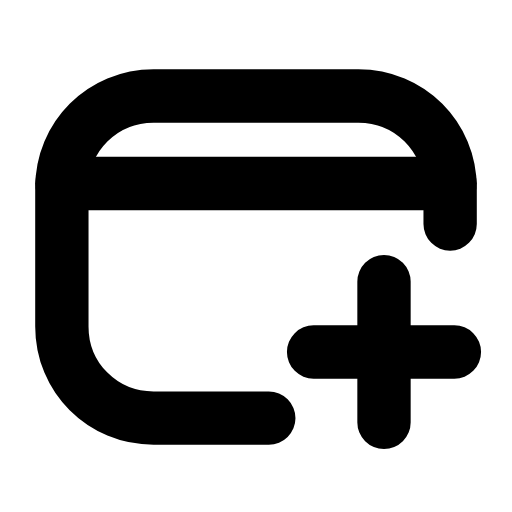
t = 0.00 s
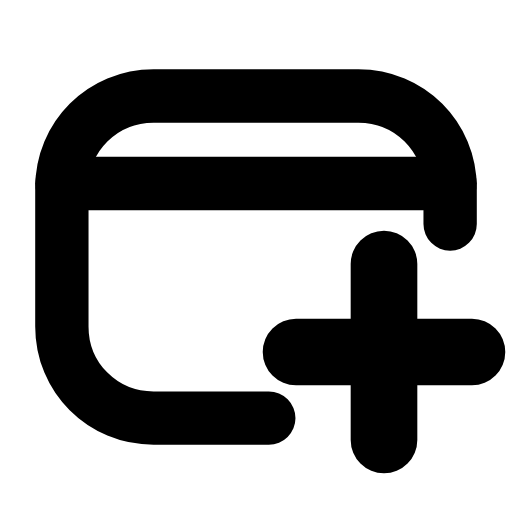
t = 0.25 s
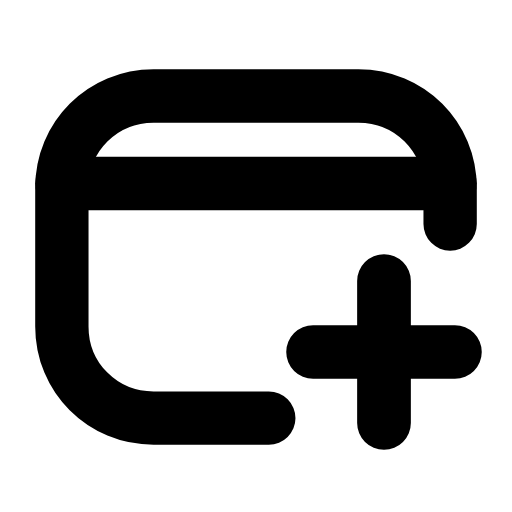
t = 0.51 s
t = 0.73 s: frame unchanged from t = 0.00 s, image omitted
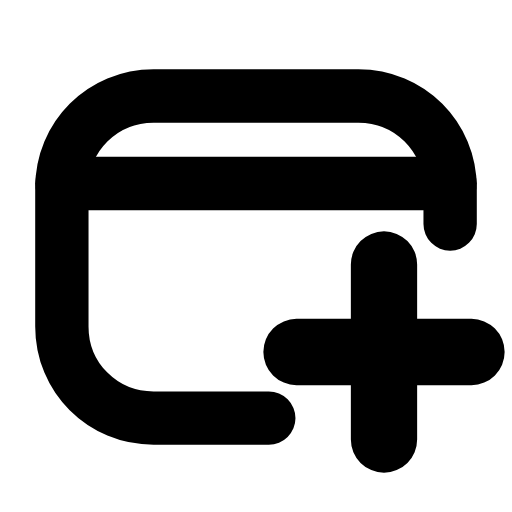
t = 1.01 s
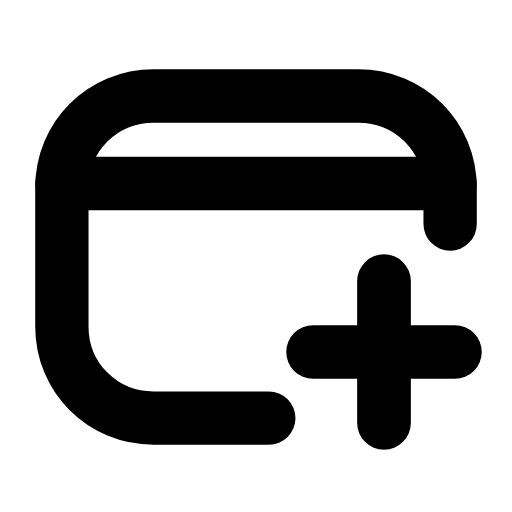
t = 1.24 s

The animated SVG that drew these frames (rendered in a browser with its animation timeline set to each time). Animation: 1 SMIL element (animateTransform=1); one cycle of 1.50 s, repeats indefinitely.

<svg xmlns="http://www.w3.org/2000/svg" width="24" height="24" viewBox="0 0 24 24" fill="none"><path stroke="currentColor" stroke-width="2.5" stroke-linecap="round" stroke-linejoin="round" fill="none" d="M12.6 19.6L7.2 19.6C4.8 19.6 2.9 17.7 2.9 15.3L2.9 8.8C2.9 6.4 4.8 4.5 7.2 4.5L16.8 4.5C19.2 4.5 21.1 6.4 21.1 8.8L21.1 10.5"></path><line stroke="currentColor" stroke-width="2.5" stroke-linecap="round" stroke-linejoin="round" fill="none" x1="2.9" y1="8.6" x2="21.1" y2="8.6"></line><g transform="translate(18 16.5)"><g><animateTransform attributeName="transform" type="scale" values="1;1.25;1;1;1.25;1;1" keyTimes="0;0.225;0.45;0.6;0.75;0.9;1" dur="1.5s" repeatCount="indefinite" calcMode="spline" keySplines="0.16 1 0.3 1;0.16 1 0.3 1;0.16 1 0.3 1;0.16 1 0.3 1;0.16 1 0.3 1;0.16 1 0.3 1"/><g transform="translate(-18 -16.5)"><g><path stroke="currentColor" stroke-width="2.5" stroke-linecap="round" stroke-linejoin="round" fill="none" d="M18 13.2L18 19.8M14.7 16.5L21.3 16.5"></path></g></g></g></g></svg>
